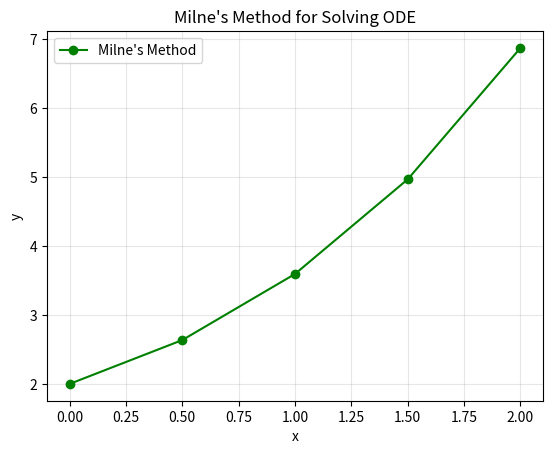

Reproduce this figure in Python.
import numpy as np

import matplotlib.pyplot as plt

def y1(x, y):
    return y - x**3

def y2(x, y):
    return y - x**3 - 3*x**2

def y3(x, y):
    return y - x**3 - 3*x**2 - 6*x

def y4(x, y):
    return y - x**3 - 3*x**2 - 6*x - 6


# ---------------------------------------
# Taylor Series Method
# ---------------------------------------

def taylor_method(x0, y0, h, steps):

    x = x0
    y = y0

    print("x\t\t y")
    print("----------------------")
    print(f"{x:.1f}\t\t{y:.6f}")

    for i in range(steps):

        dy1 = y1(x, y)
        dy2 = y2(x, y)
        dy3 = y3(x, y)
        dy4 = y4(x, y)

        y = (y
             + h*dy1
             + (h**2/2)*dy2
             + (h**3/6)*dy3
             + (h**4/24)*dy4)

        x = x + h

        print(f"{x:.1f}\t\t{y:.6f}")


x0 = 0
y0 = 1
h = 0.1
steps = 3

taylor_method(x0, y0, h, steps)


def fun_avg(x, y):
    return (x + y) * 0.5

def milnes_method(f, x0, x1, x2, x3, y0, y1, y2, y3, x4):
    x = [x0, x1, x2, x3, x4]
    y = [y0, y1, y2, y3, None]
    h = x[1] - x[0]

    # derivatives dy/dx at x1, x2, x3
    y1_value = f(x[1], y[1])
    y2_value = f(x[2], y[2])
    y3_value = f(x[3], y[3])

    # --- table of x, y, dy/dx ---
    print(f"{'x':<8}{'y':<10}{'dy/dx':<10}")
    print("-" * 26)
    print(f"{x0:<8}{y0:<10}{'-':<10}")
    print(f"{x1:<8}{y1:<10}{y1_value:<10.4f}")
    print(f"{x2:<8}{y2:<10}{y2_value:<10.4f}")
    print(f"{x3:<8}{y3:<10}{y3_value:<10.4f}")

    # --- predictor ---
    y4_predictor = y[0] + (4 * h / 3) * (2 * y1_value - y2_value + 2 * y3_value)
    print(f"\nPredictor: y4 = {y4_predictor:.4f}")

    # --- corrector ---
    y4_value = f(x[4], y4_predictor)
    y4_corrector = y[2] + (h / 3) * (y2_value + 4 * y3_value + y4_value)
    print(f"Corrector: y4 = {y4_corrector:.4f}")

    return y4_corrector


x0, x1, x2, x3 = 0, 0.5, 1.0, 1.5
y0, y1, y2, y3 = 2, 2.636, 3.595, 4.968

final_y = milnes_method(fun_avg, x0, x1, x2, x3, y0, y1, y2, y3, x4=2)

# --- plot ---
plt.plot([x0, x1, x2, x3, 2], [y0, y1, y2, y3, final_y], marker='o', label="Milne's Method", color='green')
plt.title("Milne's Method for Solving ODE")
plt.xlabel('x')
plt.ylabel('y')
plt.legend()
plt.grid(alpha=0.3)
plt.show()
